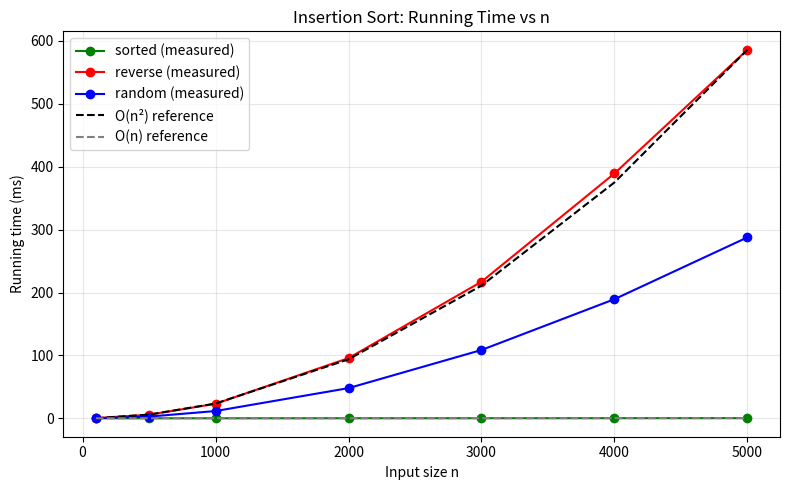
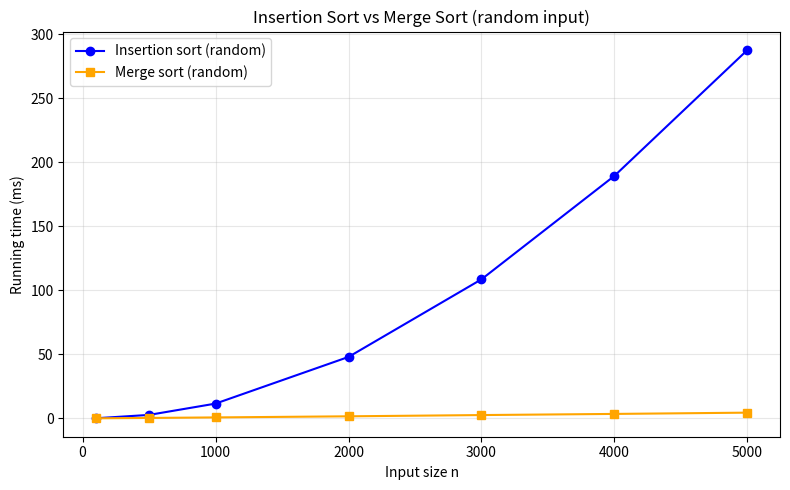

Source code (Python) for these figures, in order:
"""
Mini Project: Empirical analysis of insertion sort
Steps: 1) Implement  2) Experiment  3) Analyze  4) Report (see report.pdf)
"""
import random
import time
import json
import matplotlib.pyplot as plt


# ---------- 1) Implement ----------
def insertion_sort(arr):
    """Sorts a copy of arr. Returns (sorted_list, comparisons, shifts)."""
    a = arr[:]
    comparisons = 0
    shifts = 0
    for i in range(1, len(a)):
        key = a[i]
        j = i - 1
        while j >= 0:
            comparisons += 1
            if a[j] > key:
                a[j + 1] = a[j]
                shifts += 1
                j -= 1
            else:
                break
        a[j + 1] = key
    return a, comparisons, shifts


def merge_sort(a):
    """Standard top-down merge sort (used only for the comparison)."""
    if len(a) <= 1:
        return a
    mid = len(a) // 2
    left, right = merge_sort(a[:mid]), merge_sort(a[mid:])
    out, i, j = [], 0, 0
    while i < len(left) and j < len(right):
        if left[i] <= right[j]:
            out.append(left[i]); i += 1
        else:
            out.append(right[j]); j += 1
    out.extend(left[i:]); out.extend(right[j:])
    return out


# Sanity checks (examples from the answer key)
_, c, s = insertion_sort([4, 3, 2, 1])
print(f"[4,3,2,1] -> comparisons={c}, shifts={s}  (expected 6, 6)")
_, c, s = insertion_sort([1, 2, 3, 4])
print(f"[1,2,3,4] -> comparisons={c}, shifts={s}  (expected 3, 0)")
test = [random.randint(0, 999) for _ in range(500)]
assert insertion_sort(test)[0] == sorted(test) == merge_sort(test)


# ---------- 2) Experiment ----------
def make_input(kind, n):
    if kind == "sorted":
        return list(range(n))
    if kind == "reverse":
        return list(range(n, 0, -1))
    return random.sample(range(n * 10), n)


random.seed(42)
sizes = [100, 500, 1000, 2000, 3000, 4000, 5000]
kinds = ["sorted", "reverse", "random"]
RUNS = 3

def avg_time_ms(fn, data):
    total = 0.0
    for _ in range(RUNS):
        t = time.perf_counter()
        fn(data)
        total += time.perf_counter() - t
    return total / RUNS * 1000

times = {k: [] for k in kinds}
merge_times = {k: [] for k in kinds}
comps = {k: [] for k in kinds}
shifts_d = {k: [] for k in kinds}

print(f"\n{'type':<9}{'n':>6}{'insertion(ms)':>15}{'merge(ms)':>12}{'comparisons':>14}{'shifts':>12}")
for kind in kinds:
    for n in sizes:
        data = make_input(kind, n)
        _, c, s = insertion_sort(data)
        t_ins = avg_time_ms(insertion_sort, data)
        t_mrg = avg_time_ms(merge_sort, data)
        times[kind].append(t_ins)
        merge_times[kind].append(t_mrg)
        comps[kind].append(c)
        shifts_d[kind].append(s)
        print(f"{kind:<9}{n:>6}{t_ins:>15.2f}{t_mrg:>12.2f}{c:>14}{s:>12}")

with open("results.json", "w") as f:
    json.dump({"sizes": sizes, "insertion_ms": times, "merge_ms": merge_times,
               "comparisons": comps, "shifts": shifts_d}, f, indent=2)


# ---------- 3) Analyze ----------
colors = {"sorted": "green", "reverse": "red", "random": "blue"}
n_max = sizes[-1]

# Plot 1: insertion sort vs O(n) and O(n^2)
plt.figure(figsize=(8, 5))
for kind in kinds:
    plt.plot(sizes, times[kind], marker="o", label=f"{kind} (measured)", color=colors[kind])
scale_n2 = times["reverse"][-1] / n_max ** 2
scale_n = times["sorted"][-1] / n_max
plt.plot(sizes, [scale_n2 * n ** 2 for n in sizes], "--", color="black", label="O(n²) reference")
plt.plot(sizes, [scale_n * n for n in sizes], "--", color="gray", label="O(n) reference")
plt.xlabel("Input size n")
plt.ylabel("Running time (ms)")
plt.title("Insertion Sort: Running Time vs n")
plt.legend()
plt.grid(True, alpha=0.3)
plt.tight_layout()
plt.savefig("insertion_sort_plot.png", dpi=150)
plt.close()

# Plot 2: insertion sort vs merge sort (random input)
plt.figure(figsize=(8, 5))
plt.plot(sizes, times["random"], marker="o", color="blue", label="Insertion sort (random)")
plt.plot(sizes, merge_times["random"], marker="s", color="orange", label="Merge sort (random)")
plt.xlabel("Input size n")
plt.ylabel("Running time (ms)")
plt.title("Insertion Sort vs Merge Sort (random input)")
plt.legend()
plt.grid(True, alpha=0.3)
plt.tight_layout()
plt.savefig("insertion_vs_merge_plot.png", dpi=150)
plt.close()

print("\nSaved: insertion_sort_plot.png, insertion_vs_merge_plot.png, results.json")
